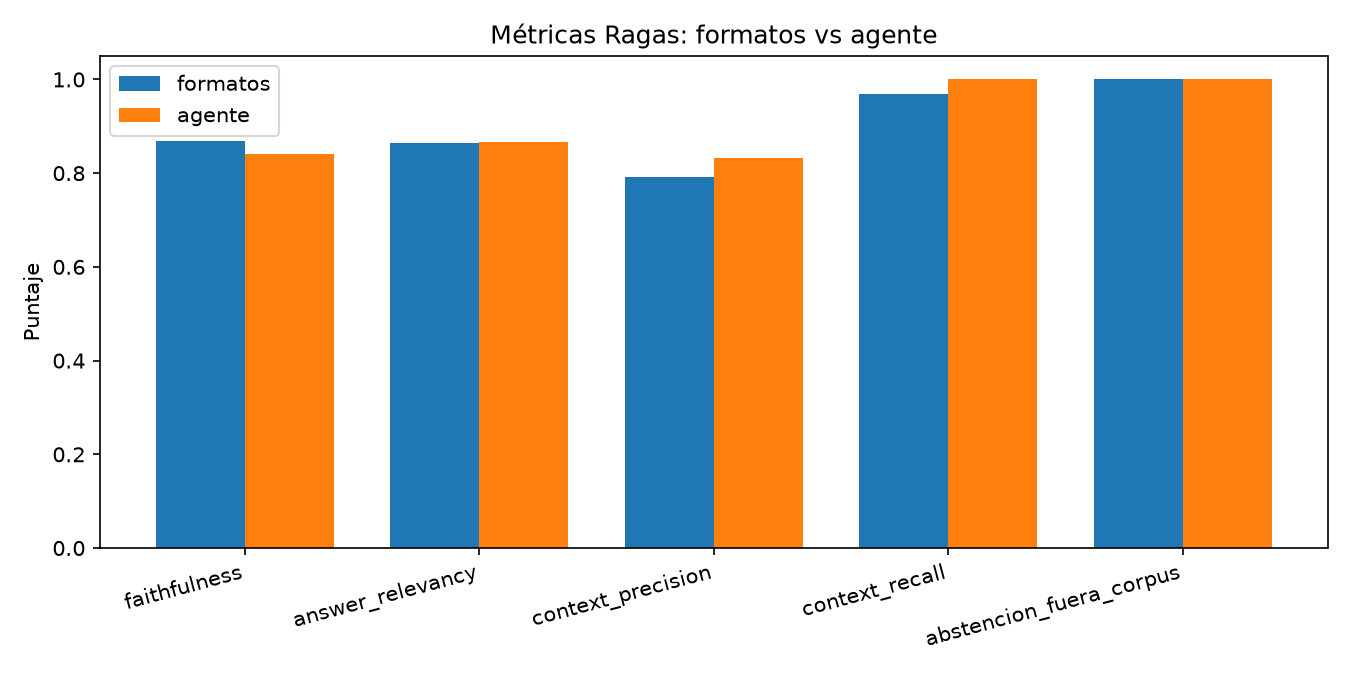

The data file committed next to this chart (first rows):
metrica, formatos, agente, delta
faithfulness, 0.8679, 0.8418, -0.02609
answer_relevancy, 0.8648, 0.8658, 0.001032
context_precision, 0.7917, 0.8333, 0.04167
context_recall, 0.9688, 1.0, 0.03125
abstencion_fuera_corpus, 1.0, 1.0, 0.0
